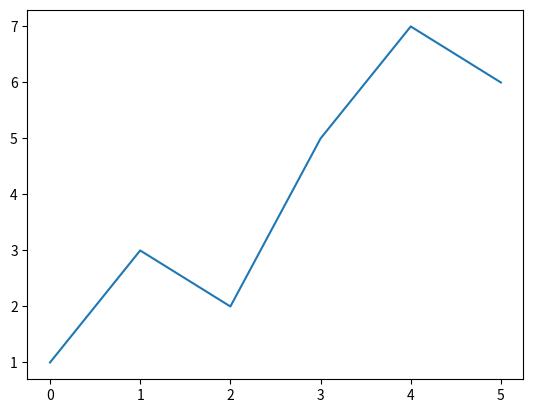

Here is the Python script that generated this plot:
from typing import Sequence
import matplotlib.pyplot as plt


def save_line_plot(values: Sequence[float], output_path: str) -> None:
    plt.figure()
    plt.plot(values)
    plt.savefig(output_path)
    plt.close()


def main() -> None:
    sample_values: Sequence[float] = [1, 3, 2, 5, 7, 6]
    output_path: str = "line_plot.png"
    save_line_plot(sample_values, output_path)
    print(f"Plot saved to {output_path}")


if __name__ == "__main__":
    main()
